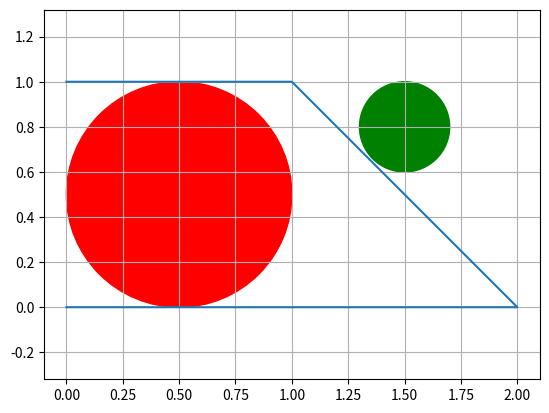

Recreate this plot in Python.
import numpy as np
import matplotlib.pyplot as plt


class Point:
    """Simple object to represent a point"""
    def __init__(self, x, y):
        self.x = x
        self.y = y
        
    def get_patch(self, color='r', label=None):
        """Returns a matplotlib patch object"""
        return plt.Circle((self.x, self.y), radius=0.1, color=color, fill=True, label=label)
    

class Circle:
    """Simple object to represent a circle"""
    def __init__(self, x, y, r):
        self.x = x
        self.y = y
        self.r = r
    
    def get_patch(self, fill=True, color='r', label=None):
        """Returns a matplotlib patch object"""
        return plt.Circle((self.x, self.y), radius=self.r, color=color, fill=fill, label=label)


class Line:
    """Simple object to represent a line"""
    def __init__(self, x1, y1, x2, y2):
        self.p1 = Point(x1, y1)
        self.p2 = Point(x2, y2)
    
    def get_length(self):
        return np.hypot(self.p1.x - self.p2.x, self.p1.y - self.p2.y)
    
    def get_patch(self, color='r', label=None):
        """Returns a matplotlib patch object"""
        return plt.Line2D((self.p1.x, self.p2.x), (self.p1.y, self.p2.y), color=color, label=label)
        

class Polygon:
    def __init__(self, vertices):
        self.vertices = vertices
        
    def get_polygon_lines(self) -> list[Line]:
        """Returns a list of lines that make up the polygon"""
        lines = []
        for i in range(len(self.vertices)):
            j = (i + 1) % len(self.vertices)
            lines.append(Line(self.vertices[i,0], self.vertices[i,1], self.vertices[j,0], self.vertices[j,1]))
        return lines
    
    def get_patch(self, fill=True, color='r', label=None):
        """Returns a matplotlib patch object"""
        return plt.Polygon(self.vertices, fill=fill, color=color, label=label)


def is_point_in_polygon(point: Point, polygon: Polygon) -> bool:
    """Checks if a point is inside a polygon"""
    for i in range(len(polygon.vertices)):
        j = (i + 1) % len(polygon.vertices)
        if (polygon.vertices[i,1] > point.y) != (polygon.vertices[j,1] > point.y):
            if point.x < (polygon.vertices[j,0] - polygon.vertices[i,0]) * (point.y - polygon.vertices[i,1]) / (polygon.vertices[j,1] - polygon.vertices[i,1]) + polygon.vertices[i,0]:
                return True
    return False


def check_point_circle_collision(point: Point, circle: Circle) -> bool:
    """Checks if a point collides with a circle"""
    dist_x = point.x - circle.x
    dist_y = point.y - circle.y
    distance = np.hypot(dist_x, dist_y)
    
    if distance <= circle.r:
        return True
    return False


def check_line_point_collision(line: Line, point: Point) -> bool:
    """Checks if a point collides with a line"""
    dist1 = np.hypot(line.p1.x - point.x, line.p1.y - point.y)
    dist2 = np.hypot(line.p2.x - point.x, line.p2.y - point.y)
    
    line_length = line.get_length()
    
    # buffer to account for floating point errors
    buffer = 0.05
    if dist1 + dist2 >= line_length - buffer and dist1 + dist2 <= line_length + buffer:
        return True
    return False


def check_line_circle_collision(line, circle) -> bool:
    """Checks if a circle collides with a line"""
    # first check if either of the line's points are inside the circle
    is_inside_p1 = check_point_circle_collision(line.p1, circle)
    is_inside_p2 = check_point_circle_collision(line.p2, circle)
    if is_inside_p1 or is_inside_p2:
        return True
    
    line_length = line.get_length()
    # dot product with line and circle  
    dot = (((circle.x - line.p1.x) * (line.p2.x - line.p1.x)) + ((circle.y - line.p1.y) * (line.p2.y - line.p1.y))) / np.power(line_length, 2)
    
    # find the closest point on the line to the circle
    closest_x = line.p1.x + (dot * (line.p2.x - line.p1.x))
    closest_y = line.p1.y + (dot * (line.p2.y - line.p1.y))
    
    # check if the closest point is on the line
    is_closest_on_line = check_line_point_collision(line, Point(closest_x, closest_y))
    if not is_closest_on_line:
        return False
    
    # check if the closest point is within the circle
    dist_to_closest_point = np.hypot(closest_x - circle.x, closest_y - circle.y)
    if dist_to_closest_point <= circle.r:
        return True
    return False


def check_polygon_circle_collision(polygon, circle) -> bool:
    """Checks if a circle collides with a polygon"""
    # first check if circle is inside polygon
    is_inside = is_point_in_polygon(Point(circle.x, circle.y), polygon)
    if is_inside:
        return True
    
    # then check if any of the polygon's lines intersect with the circle
    for i in range(len(polygon.vertices)):
        j = (i + 1) % len(polygon.vertices)
        line = Line(polygon.vertices[i,0], polygon.vertices[i,1], polygon.vertices[j,0], polygon.vertices[j,1])
        if check_line_circle_collision(line, circle):
            return True
    return False


if __name__ == '__main__':
    vertices = np.array([[0,0], [2,0], [1,1], [0,1]])
    polygon = Polygon(vertices)
    
    print(check_line_point_collision(Line(0,0,1,1), Point(0,0)))
    
    circle1 = Circle(0.5, 0.5, 0.5)
    circle2 = Circle(1.5, 0.8, 0.2)
    
    circle1_collision = check_polygon_circle_collision(polygon, circle1)
    circle2_collision = check_polygon_circle_collision(polygon, circle2)
    
    fig, ax = plt.subplots()

    plt.plot(vertices[:,0], vertices[:,1])
    if circle1_collision:

        ax.add_patch(circle1.get_patch(color='r'))
    else:
        ax.add_patch(circle1.get_patch(color='g'))
    if circle2_collision:
        circle = plt.Circle((circle2.x, circle2.y), radius=circle2.r, color='r', fill=True)
        ax.add_patch(circle)
    else:
        circle = plt.Circle((circle2.x, circle2.y), radius=circle2.r, color='g', fill=True)
        ax.add_patch(circle)
    
    plt.grid()
    plt.axis('equal')
    plt.show()
    